Run: headless pygame with SDL's dummy video driver; simulated clock (each Clock.tick advances the game by its frame time, no real sleeping); random seed 0; keys injected as events and as key.get_pressed() state; no mouse input.
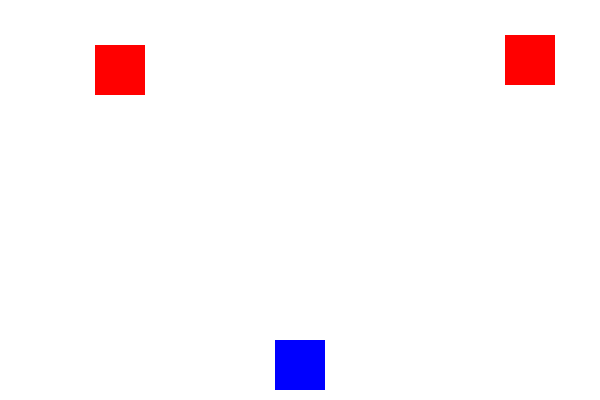
Frame 1 of 2 · flips 1–60 · no input
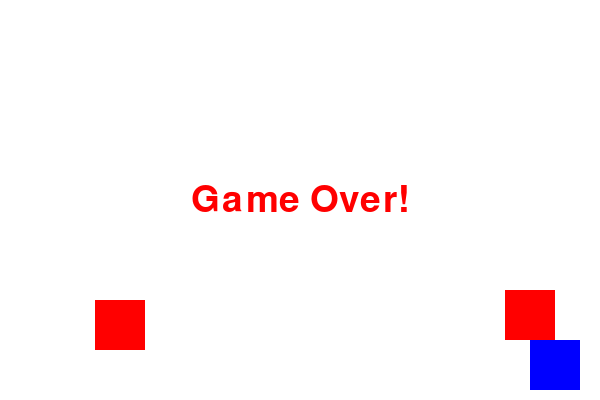
Frame 2 of 2 · flips 61–180 · tapped SPACE, RETURN · held RIGHT (→), D (game ended)

The pygame program that drew these frames:

import pygame
import random
import sys

# 初始化 pygame
pygame.init()

# 設定畫面
WIDTH, HEIGHT = 600, 400
screen = pygame.display.set_mode((WIDTH, HEIGHT))
pygame.display.set_caption("Avoid the Falling Blocks")

# 顏色設定
WHITE = (255, 255, 255)
RED = (255, 0, 0)
BLUE = (0, 0, 255)

# 玩家方塊設定
player_width = 50
player_height = 50
player_x = WIDTH // 2 - player_width // 2
player_y = HEIGHT - player_height - 10
player_speed = 5

# 障礙物設定
block_width = 50
block_height = 50
block_speed = 5
blocks = []

# 遊戲時鐘設定
clock = pygame.time.Clock()

# 文字設定
font = pygame.font.SysFont(None, 55)

# 顯示遊戲結束訊息
def game_over():
    text = font.render("Game Over!", True, RED)
    screen.blit(text, (WIDTH // 2 - text.get_width() // 2, HEIGHT // 2 - text.get_height() // 2))
    pygame.display.flip()
    pygame.time.delay(2000)  # 顯示 2 秒後結束遊戲
    pygame.quit()
    sys.exit()

# 主遊戲循環
def main():
    global player_x

    while True:
        # 處理事件
        for event in pygame.event.get():
            if event.type == pygame.QUIT:
                pygame.quit()
                sys.exit()

        # 控制玩家移動
        keys = pygame.key.get_pressed()
        if keys[pygame.K_LEFT] and player_x > 0:
            player_x -= player_speed
        if keys[pygame.K_RIGHT] and player_x < WIDTH - player_width:
            player_x += player_speed

        # 生成新的障礙物
        if random.randint(1, 20) == 1:
            block_x = random.randint(0, WIDTH - block_width)
            blocks.append([block_x, -block_height])  # 起始位置在畫面上方

        # 更新障礙物位置
        for block in blocks[:]:
            block[1] += block_speed
            if block[1] > HEIGHT:
                blocks.remove(block)

            # 檢查碰撞
            if player_x < block[0] + block_width and player_x + player_width > block[0] and player_y < block[1] + block_height and player_y + player_height > block[1]:
                game_over()

        # 塗背景顏色
        screen.fill(WHITE)

        # 畫玩家方塊
        pygame.draw.rect(screen, BLUE, (player_x, player_y, player_width, player_height))

        # 畫障礙物
        for block in blocks:
            pygame.draw.rect(screen, RED, (block[0], block[1], block_width, block_height))

        # 更新畫面
        pygame.display.flip()

        # 設定遊戲幀率
        clock.tick(60)

# 開始遊戲
if __name__ == "__main__":
    main()
